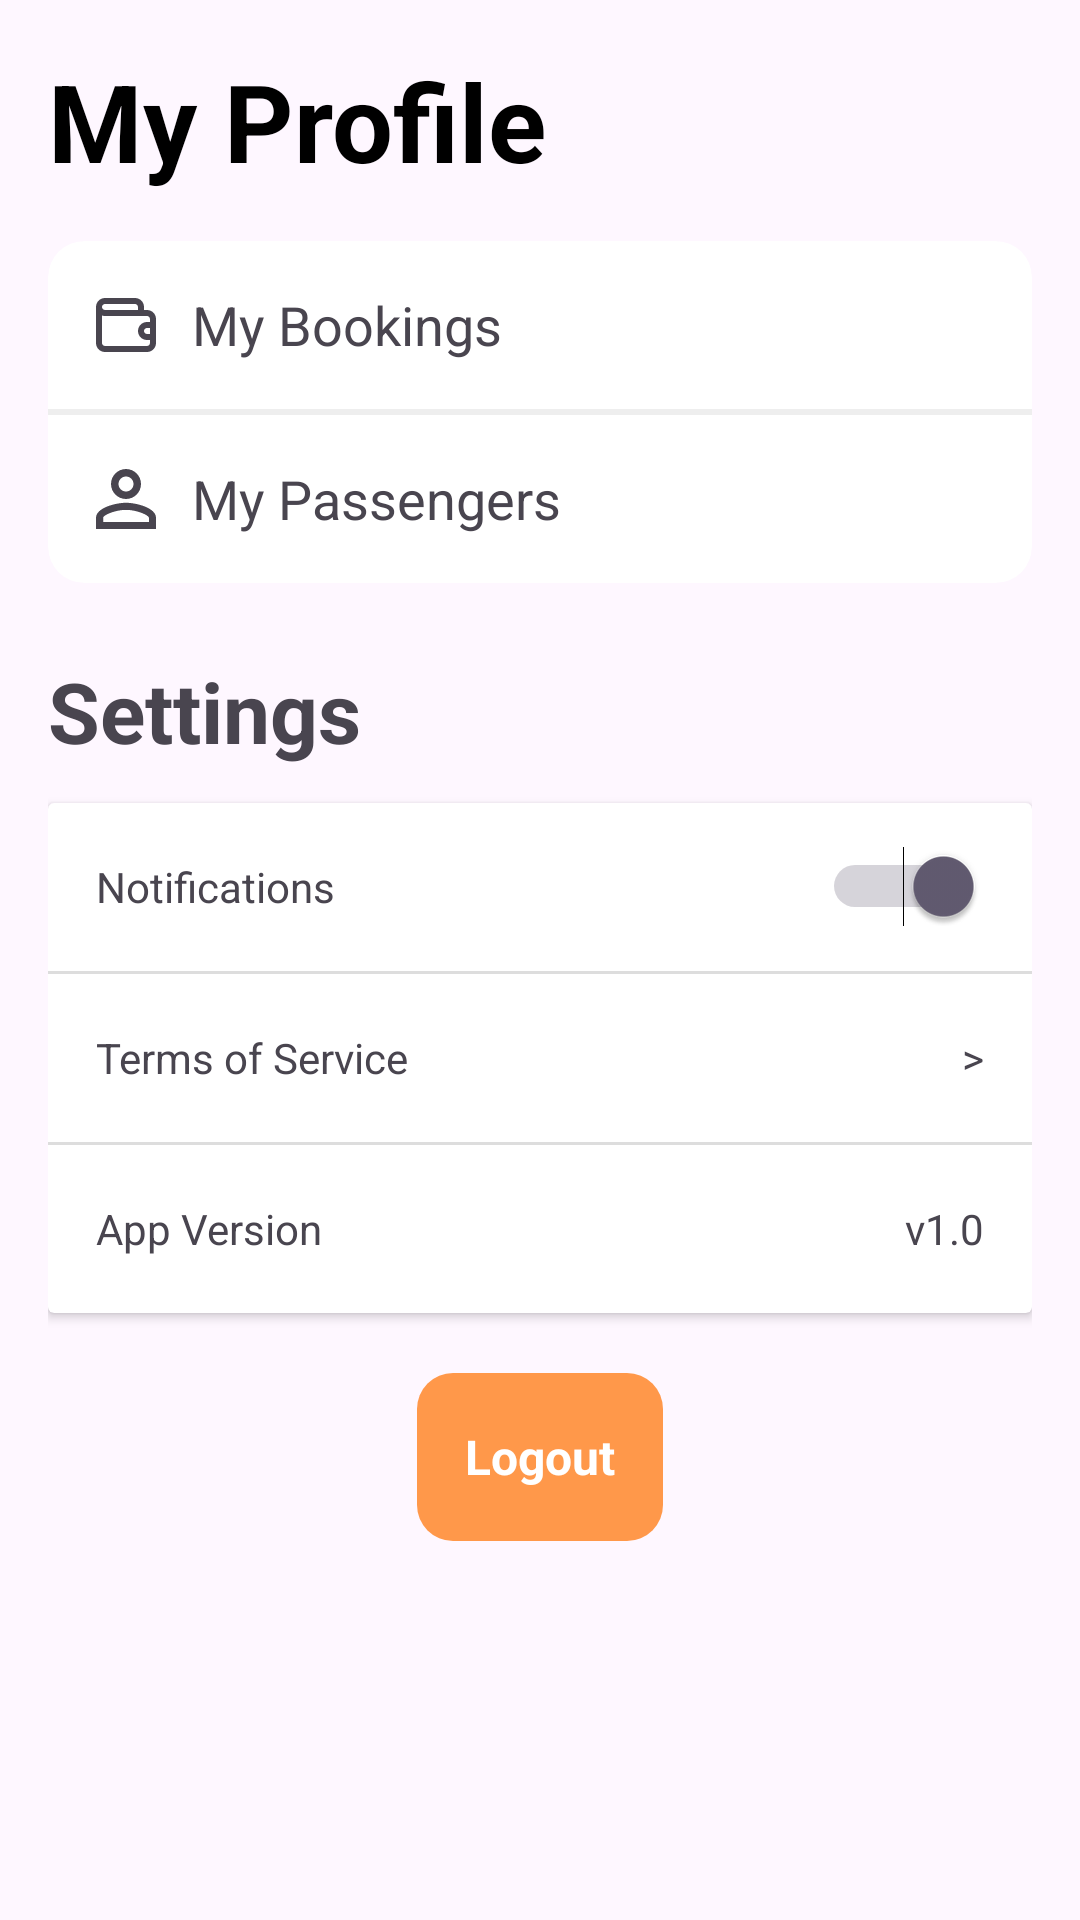

Layout XML and referenced resources for this Android screen:
<!-- AndroidManifest.xml: application theme Theme.Railora -->
<!-- res/layout/fragment_profile.xml -->
<?xml version="1.0" encoding="utf-8"?>
<ScrollView xmlns:android="http://schemas.android.com/apk/res/android"
    android:layout_width="match_parent"
    android:layout_height="match_parent"
    xmlns:app="http://schemas.android.com/apk/res-auto"
    android:fillViewport="true">

    <LinearLayout
        android:layout_width="match_parent"
        android:layout_height="wrap_content"
        android:orientation="vertical"
        android:padding="16dp">

        

        
        <TextView
            android:layout_width="match_parent"
            android:layout_height="wrap_content"
            android:text="My Profile"
            android:textSize="36sp"
            android:textStyle="bold"
            android:textColor="@android:color/black"
            android:layout_marginBottom="16dp"/>

        
        <androidx.cardview.widget.CardView
            android:layout_width="match_parent"
            android:layout_height="wrap_content"
            app:cardCornerRadius="12dp"
            app:cardElevation="0dp">

            <LinearLayout
                android:layout_width="match_parent"
                android:layout_height="wrap_content"
                android:orientation="vertical">

                

                <LinearLayout
                    android:id="@+id/layoutBookingsHeader"
                    android:layout_width="match_parent"
                    android:layout_height="56dp"
                    android:gravity="center_vertical"
                    android:paddingHorizontal="16dp">

                    <ImageView
                        android:layout_width="20dp"
                        android:layout_height="20dp"
                        android:src="@drawable/ic_wallet"/>

                    <TextView
                        android:layout_width="0dp"
                        android:layout_height="wrap_content"
                        android:layout_weight="1"
                        android:layout_marginStart="12dp"
                        android:text="My Bookings"
                        android:textSize="18sp"/>

                    <ImageView
                        android:id="@+id/ivBookingsArrow"
                        android:layout_width="18dp"
                        android:layout_height="18dp"
                        android:src="@drawable/ic_arrow_down"/>

                </LinearLayout>

                <View
                    android:layout_width="match_parent"
                    android:layout_height="1dp"
                    android:background="#EEEEEE"/>

                <LinearLayout
                    android:id="@+id/layoutBookingsContent"
                    android:layout_width="match_parent"
                    android:layout_height="wrap_content"
                    android:orientation="vertical"
                    android:padding="12dp"
                    android:visibility="gone">

                    <androidx.cardview.widget.CardView
                        android:layout_width="match_parent"
                        android:layout_height="wrap_content">

                        <LinearLayout
                            android:layout_width="match_parent"
                            android:layout_height="wrap_content"
                            android:orientation="vertical"
                            android:padding="12dp">

                            <TextView
                                android:id="@+id/tvBookedTrainName"
                                android:layout_width="wrap_content"
                                android:layout_height="wrap_content"
                                android:textStyle="bold"/>

                            <TextView
                                android:id="@+id/tvBookedRoute"
                                android:layout_width="wrap_content"
                                android:layout_height="wrap_content"/>

                            <TextView
                                android:id="@+id/tvBookedDate"
                                android:layout_width="wrap_content"
                                android:layout_height="wrap_content"/>

                            <TextView
                                android:id="@+id/tvBookedClass"
                                android:layout_width="wrap_content"
                                android:layout_height="wrap_content"/>

                        </LinearLayout>

                    </androidx.cardview.widget.CardView>

                </LinearLayout>

                <View
                    android:layout_width="match_parent"
                    android:layout_height="1dp"
                    android:background="#EEEEEE"/>

                

                <LinearLayout
                    android:id="@+id/layoutPassengersHeader"
                    android:layout_width="match_parent"
                    android:layout_height="56dp"
                    android:gravity="center_vertical"
                    android:paddingHorizontal="16dp">

                    <ImageView
                        android:layout_width="20dp"
                        android:layout_height="20dp"
                        android:src="@drawable/ic_profile"/>

                    <TextView
                        android:layout_width="0dp"
                        android:layout_height="wrap_content"
                        android:layout_weight="1"
                        android:layout_marginStart="12dp"
                        android:text="My Passengers"
                        android:textSize="18sp"/>

                    <ImageView
                        android:id="@+id/ivPassengersArrow"
                        android:layout_width="18dp"
                        android:layout_height="18dp"
                        android:src="@drawable/ic_arrow_down"/>

                </LinearLayout>

                <LinearLayout
                    android:id="@+id/layoutPassengersContent"
                    android:layout_width="match_parent"
                    android:layout_height="wrap_content"
                    android:orientation="vertical"
                    android:padding="12dp"
                    android:visibility="gone"/>

            </LinearLayout>

        </androidx.cardview.widget.CardView>


        

        <TextView
            android:layout_width="wrap_content"
            android:layout_height="wrap_content"
            android:layout_marginTop="24dp"
            android:text="Settings"
            android:textSize="28sp"
            android:textStyle="bold" />

        <androidx.cardview.widget.CardView
            android:layout_width="match_parent"
            android:layout_height="wrap_content"
            android:layout_marginTop="12dp">

            <LinearLayout
                android:layout_width="match_parent"
                android:layout_height="wrap_content"
                android:orientation="vertical">

                <LinearLayout
                    android:layout_width="match_parent"
                    android:layout_height="56dp"
                    android:gravity="center_vertical"
                    android:paddingHorizontal="16dp">

                    <TextView
                        android:layout_width="0dp"
                        android:layout_height="wrap_content"
                        android:layout_weight="1"
                        android:text="Notifications" />

                    <Switch
                        android:id="@+id/switchNotifications"
                        android:layout_width="wrap_content"
                        android:layout_height="wrap_content"
                        android:checked="true" />

                </LinearLayout>

                <View
                    android:layout_width="match_parent"
                    android:layout_height="1dp"
                    android:background="#DDDDDD" />

                <LinearLayout
                    android:id="@+id/layoutTerms"
                    android:layout_width="match_parent"
                    android:layout_height="56dp"
                    android:gravity="center_vertical"
                    android:paddingHorizontal="16dp">

                    <TextView
                        android:layout_width="0dp"
                        android:layout_height="wrap_content"
                        android:layout_weight="1"
                        android:text="Terms of Service" />

                    <TextView
                        android:layout_width="wrap_content"
                        android:layout_height="wrap_content"
                        android:text=">" />

                </LinearLayout>

                <View
                    android:layout_width="match_parent"
                    android:layout_height="1dp"
                    android:background="#DDDDDD" />

                <LinearLayout
                    android:layout_width="match_parent"
                    android:layout_height="56dp"
                    android:gravity="center_vertical"
                    android:paddingHorizontal="16dp">

                    <TextView
                        android:layout_width="0dp"
                        android:layout_height="wrap_content"
                        android:layout_weight="1"
                        android:text="App Version" />

                    <TextView
                        android:id="@+id/tvAppVersion"
                        android:layout_width="wrap_content"
                        android:layout_height="wrap_content"
                        android:text="v1.0" />

                </LinearLayout>

            </LinearLayout>

        </androidx.cardview.widget.CardView>

        
        <LinearLayout
            android:id="@+id/btnGoHome"
            android:layout_width="wrap_content"
            android:layout_height="56dp"
            android:layout_marginTop="20dp"
            android:background="@drawable/bg_login_button"
            android:gravity="center"
            android:layout_gravity="center_horizontal"
            android:clickable="true"
            android:padding="16dp"
            android:focusable="true">

            <TextView
                android:layout_width="wrap_content"
                android:layout_height="wrap_content"
                android:text="Logout"
                android:textColor="@android:color/white"
                android:textStyle="bold"
                android:textSize="16sp"/>

        </LinearLayout>

    </LinearLayout>

</ScrollView>
<!-- resources referenced by this layout -->
<resources>
  <!-- drawable bg_login_button (drawable) -->
  <?xml version="1.0" encoding="utf-8"?>
  <shape xmlns:android="http://schemas.android.com/apk/res/android">
  
      <solid android:color="@color/login_button_background"/>
  
      <corners android:radius="@dimen/login_button_corner_radius"/>
  
  </shape>
  <!-- drawable ic_profile (drawable) -->
  <vector xmlns:android="http://schemas.android.com/apk/res/android"
      android:width="16dp"
      android:height="16dp"
      android:viewportWidth="16"
      android:viewportHeight="16">
    <path
        android:pathData="M8,0C9.061,0 10.078,0.421 10.828,1.172C11.579,1.922 12,2.939 12,4C12,5.061 11.579,6.078 10.828,6.828C10.078,7.579 9.061,8 8,8C6.939,8 5.922,7.579 5.172,6.828C4.421,6.078 4,5.061 4,4C4,2.939 4.421,1.922 5.172,1.172C5.922,0.421 6.939,0 8,0ZM8,2C7.47,2 6.961,2.211 6.586,2.586C6.211,2.961 6,3.47 6,4C6,4.53 6.211,5.039 6.586,5.414C6.961,5.789 7.47,6 8,6C8.53,6 9.039,5.789 9.414,5.414C9.789,5.039 10,4.53 10,4C10,3.47 9.789,2.961 9.414,2.586C9.039,2.211 8.53,2 8,2ZM8,9C10.67,9 16,10.33 16,13V16H0V13C0,10.33 5.33,9 8,9ZM8,10.9C5.03,10.9 1.9,12.36 1.9,13V14.1H14.1V13C14.1,12.36 10.97,10.9 8,10.9Z"
        android:fillColor="?attr/colorControlNormal"/>
  </vector>
  <!-- drawable ic_wallet (drawable) -->
  <vector xmlns:android="http://schemas.android.com/apk/res/android"
      android:width="20dp"
      android:height="18dp"
      android:viewportWidth="20"
      android:viewportHeight="18">
    <path
        android:pathData="M17,4H16V3C16,2.204 15.684,1.441 15.121,0.879C14.559,0.316 13.796,0 13,0H3C2.204,0 1.441,0.316 0.879,0.879C0.316,1.441 0,2.204 0,3V15C0,15.796 0.316,16.559 0.879,17.121C1.441,17.684 2.204,18 3,18H17C17.796,18 18.559,17.684 19.121,17.121C19.684,16.559 20,15.796 20,15V7C20,6.204 19.684,5.441 19.121,4.879C18.559,4.316 17.796,4 17,4ZM3,2H13C13.265,2 13.52,2.105 13.707,2.293C13.895,2.48 14,2.735 14,3V4H3C2.735,4 2.48,3.895 2.293,3.707C2.105,3.52 2,3.265 2,3C2,2.735 2.105,2.48 2.293,2.293C2.48,2.105 2.735,2 3,2ZM18,12H17C16.735,12 16.48,11.895 16.293,11.707C16.105,11.52 16,11.265 16,11C16,10.735 16.105,10.48 16.293,10.293C16.48,10.105 16.735,10 17,10H18V12ZM18,8H17C16.204,8 15.441,8.316 14.879,8.879C14.316,9.441 14,10.204 14,11C14,11.796 14.316,12.559 14.879,13.121C15.441,13.684 16.204,14 17,14H18V15C18,15.265 17.895,15.52 17.707,15.707C17.52,15.895 17.265,16 17,16H3C2.735,16 2.48,15.895 2.293,15.707C2.105,15.52 2,15.265 2,15V5.83C2.321,5.943 2.659,6.001 3,6H17C17.265,6 17.52,6.105 17.707,6.293C17.895,6.48 18,6.735 18,7V8Z"
        android:fillColor="?attr/colorControlNormal"/>
  </vector>
  <style name="Theme.Railora" parent="Base.Theme.Railora" />
  <color name="login_button_background">#FF984A</color>
  <dimen name="login_button_corner_radius">12dp</dimen>
  <style name="Base.Theme.Railora" parent="Theme.Material3.DayNight.NoActionBar">
          
          
      </style>
</resources>
